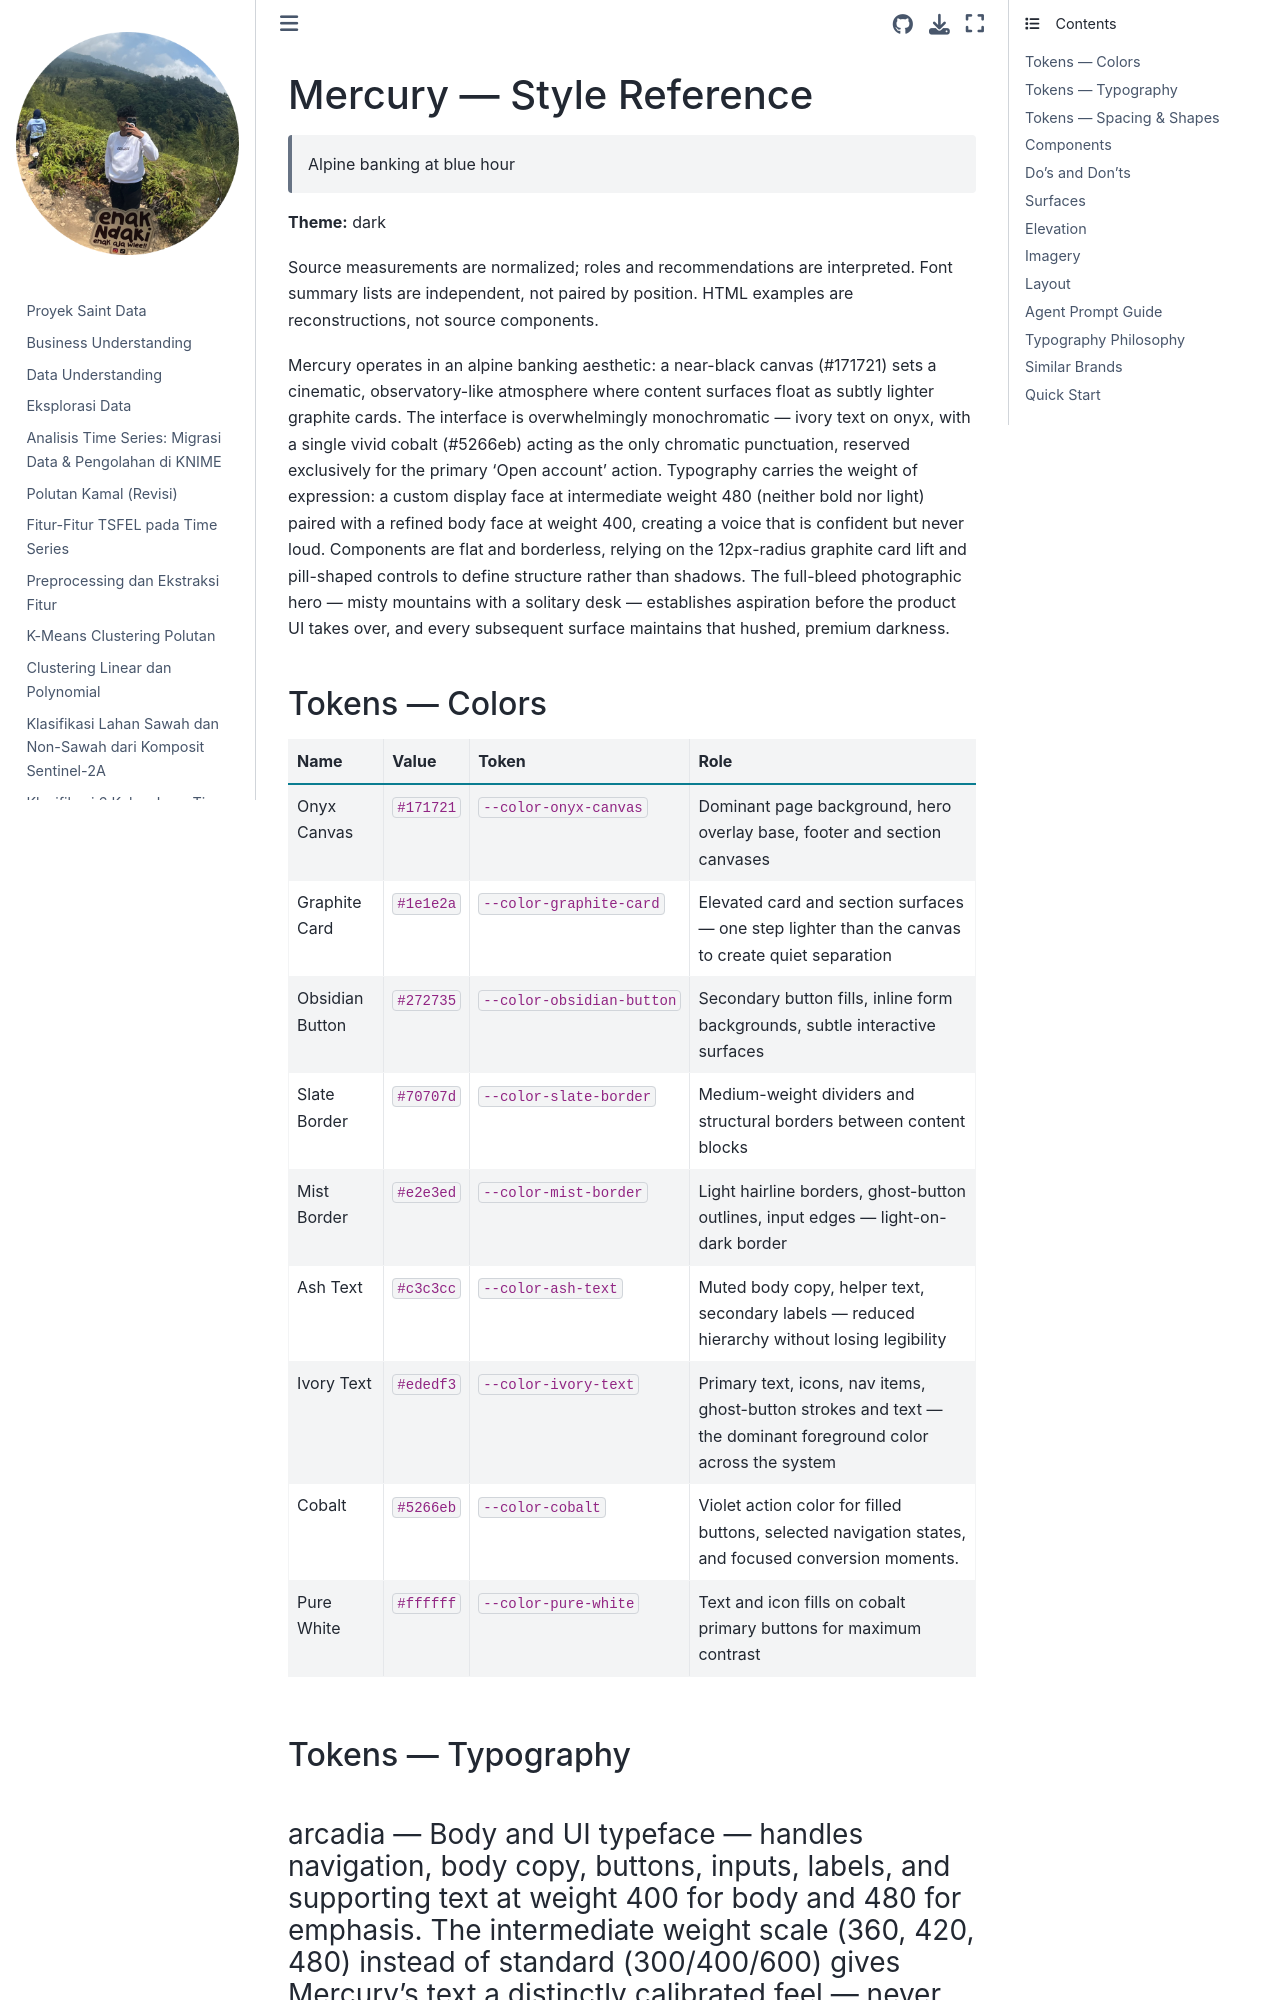

repository: zeovarince/PSD · page: assets/DESIGN (1).html · generator: jekyll

# Mercury — Style Reference
> Alpine banking at blue hour

**Theme:** dark

Source measurements are normalized; roles and recommendations are interpreted. Font summary lists are independent, not paired by position. HTML examples are reconstructions, not source components.

Mercury operates in an alpine banking aesthetic: a near-black canvas (#171721) sets a cinematic, observatory-like atmosphere where content surfaces float as subtly lighter graphite cards. The interface is overwhelmingly monochromatic — ivory text on onyx, with a single vivid cobalt (#5266eb) acting as the only chromatic punctuation, reserved exclusively for the primary 'Open account' action. Typography carries the weight of expression: a custom display face at intermediate weight 480 (neither bold nor light) paired with a refined body face at weight 400, creating a voice that is confident but never loud. Components are flat and borderless, relying on the 12px-radius graphite card lift and pill-shaped controls to define structure rather than shadows. The full-bleed photographic hero — misty mountains with a solitary desk — establishes aspiration before the product UI takes over, and every subsequent surface maintains that hushed, premium darkness.

## Tokens — Colors

| Name | Value | Token | Role |
|------|-------|-------|------|
| Onyx Canvas | `#171721` | `--color-onyx-canvas` | Dominant page background, hero overlay base, footer and section canvases |
| Graphite Card | `#1e1e2a` | `--color-graphite-card` | Elevated card and section surfaces — one step lighter than the canvas to create quiet separation |
| Obsidian Button | `#272735` | `--color-obsidian-button` | Secondary button fills, inline form backgrounds, subtle interactive surfaces |
| Slate Border | `#70707d` | `--color-slate-border` | Medium-weight dividers and structural borders between content blocks |
| Mist Border | `#e2e3ed` | `--color-mist-border` | Light hairline borders, ghost-button outlines, input edges — light-on-dark border |
| Ash Text | `#c3c3cc` | `--color-ash-text` | Muted body copy, helper text, secondary labels — reduced hierarchy without losing legibility |
| Ivory Text | `#ededf3` | `--color-ivory-text` | Primary text, icons, nav items, ghost-button strokes and text — the dominant foreground color across the system |
| Cobalt | `#5266eb` | `--color-cobalt` | Violet action color for filled buttons, selected navigation states, and focused conversion moments. |
| Pure White | `#ffffff` | `--color-pure-white` | Text and icon fills on cobalt primary buttons for maximum contrast |

## Tokens — Typography
